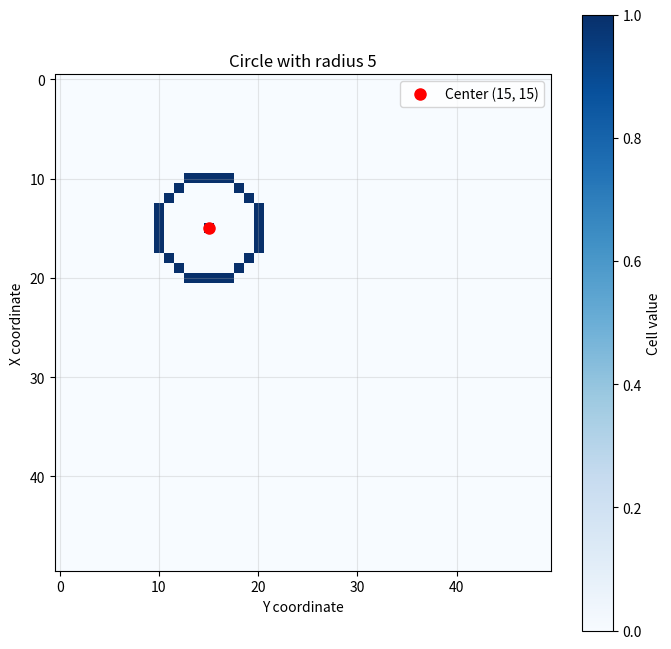

The script that saved this image:
# -*- coding: utf-8 -*-
"""
Function goal is to generate a circle with R as a radius around cell (x0,y0),
on matrix M.

Created on Tue Jul  3 15:46:17 2018
[redacted]
"""
import numpy as np
import matplotlib.pyplot as plt

''' init step '''
def paint_circle(M, R, x0, y0):
    # Mark the center point
    M[x0, y0] = 1
    # Start drawing the circle
    get_next_best_cell(x0, y0, x0-R, y0, R, M, 3)
    return M
    
''' recursive step'''
def get_next_best_cell(x0, y0, x1, y1, R, M, pos_flag):
    # Check bounds
    if x1 < 0 or x1 >= M.shape[0] or y1 < 0 or y1 >= M.shape[1]:
        return M
    
    pos_arr = calc_pos_arr(x1, y1, pos_flag)
    # Filter out positions that are out of bounds
    valid_positions = []
    for (x2, y2) in pos_arr:
        if 0 <= x2 < M.shape[0] and 0 <= y2 < M.shape[1]:
            valid_positions.append((x2, y2))
    
    if not valid_positions:
        return M
    
    dist_arr = np.array([find_dist(x0, y0, x2, y2) for (x2, y2) in valid_positions])   
    pos_idx = np.argmin(abs(dist_arr - R))
    
    # change direction if needed
    if pos_idx == 3:
        pos_flag = (pos_flag + 1) % 4
    [x1, y1] = valid_positions[pos_idx]
    
    # stop condition - if we've already visited this cell
    if M[x1, y1] == 1:
        return M
    else:
        M[x1, y1] = 1
        return get_next_best_cell(x0, y0, x1, y1, R, M, pos_flag)

''' pythagoras function '''
def find_dist(x0,y0,x2,y2):
    r=((x2-x0)**2+(y2-y0)**2)**0.5
    return r

''' calculate the positions array according to given direction'''
def calc_pos_arr(x1,y1, pos_flag):
    if pos_flag == 0: #down
        pos_arr =  [(x1+1,y1-1),(x1+1, y1), (x1+1,y1+1), (x1,y1+1)]
    elif pos_flag == 1: #right
        pos_arr =  [(x1+1,y1+1),(x1,y1+1), (x1-1,y1+1), (x1-1,y1)]
    elif pos_flag == 2: #up
        pos_arr = [(x1-1,y1+1),(x1-1,y1), (x1-1, y1-1),(x1,y1-1)]
    elif pos_flag == 3: #left
        pos_arr = [(x1-1,y1-1),(x1,y1-1), (x1+1,y1-1), (x1+1,y1)]
    return pos_arr


def print_circle_text(M, center_x, center_y):
    """Print the circle as text using characters"""
    print(f"Circle with center at ({center_x}, {center_y}):")
    print("=" * (M.shape[1] + 2))
    for i in range(M.shape[0]):
        print("|", end="")
        for j in range(M.shape[1]):
            if M[i, j] == 1:
                print("●", end="")  # Filled circle for marked cells
            else:
                print(" ", end="")  # Space for empty cells
        print("|")
    print("=" * (M.shape[1] + 2))

def plot_circle(M, center_x, center_y, radius):
    """Plot the circle using matplotlib"""
    plt.figure(figsize=(8, 8))
    plt.imshow(M, cmap='Blues', origin='upper')
    plt.plot(center_y, center_x, 'ro', markersize=8, label=f'Center ({center_x}, {center_y})')
    plt.title(f'Circle with radius {radius}')
    plt.xlabel('Y coordinate')
    plt.ylabel('X coordinate')
    plt.legend()
    plt.grid(True, alpha=0.3)
    plt.colorbar(label='Cell value')
    plt.show()

''' running example '''
if __name__ == "__main__":
    R = 5
    x0, y0 = 15, 15
    M = np.zeros((50, 50))
    
    print("Drawing circle...")
    M = paint_circle(M, R, x0, y0)
    
    # Print text representation
    print_circle_text(M, x0, y0)
    
    # Show matplotlib plot
    plot_circle(M, x0, y0, R)
    
    # Print some statistics
    marked_cells = np.sum(M == 1)
    print(f"\nCircle statistics:")
    print(f"Radius: {R}")
    print(f"Center: ({x0}, {y0})")
    print(f"Number of marked cells: {marked_cells}")